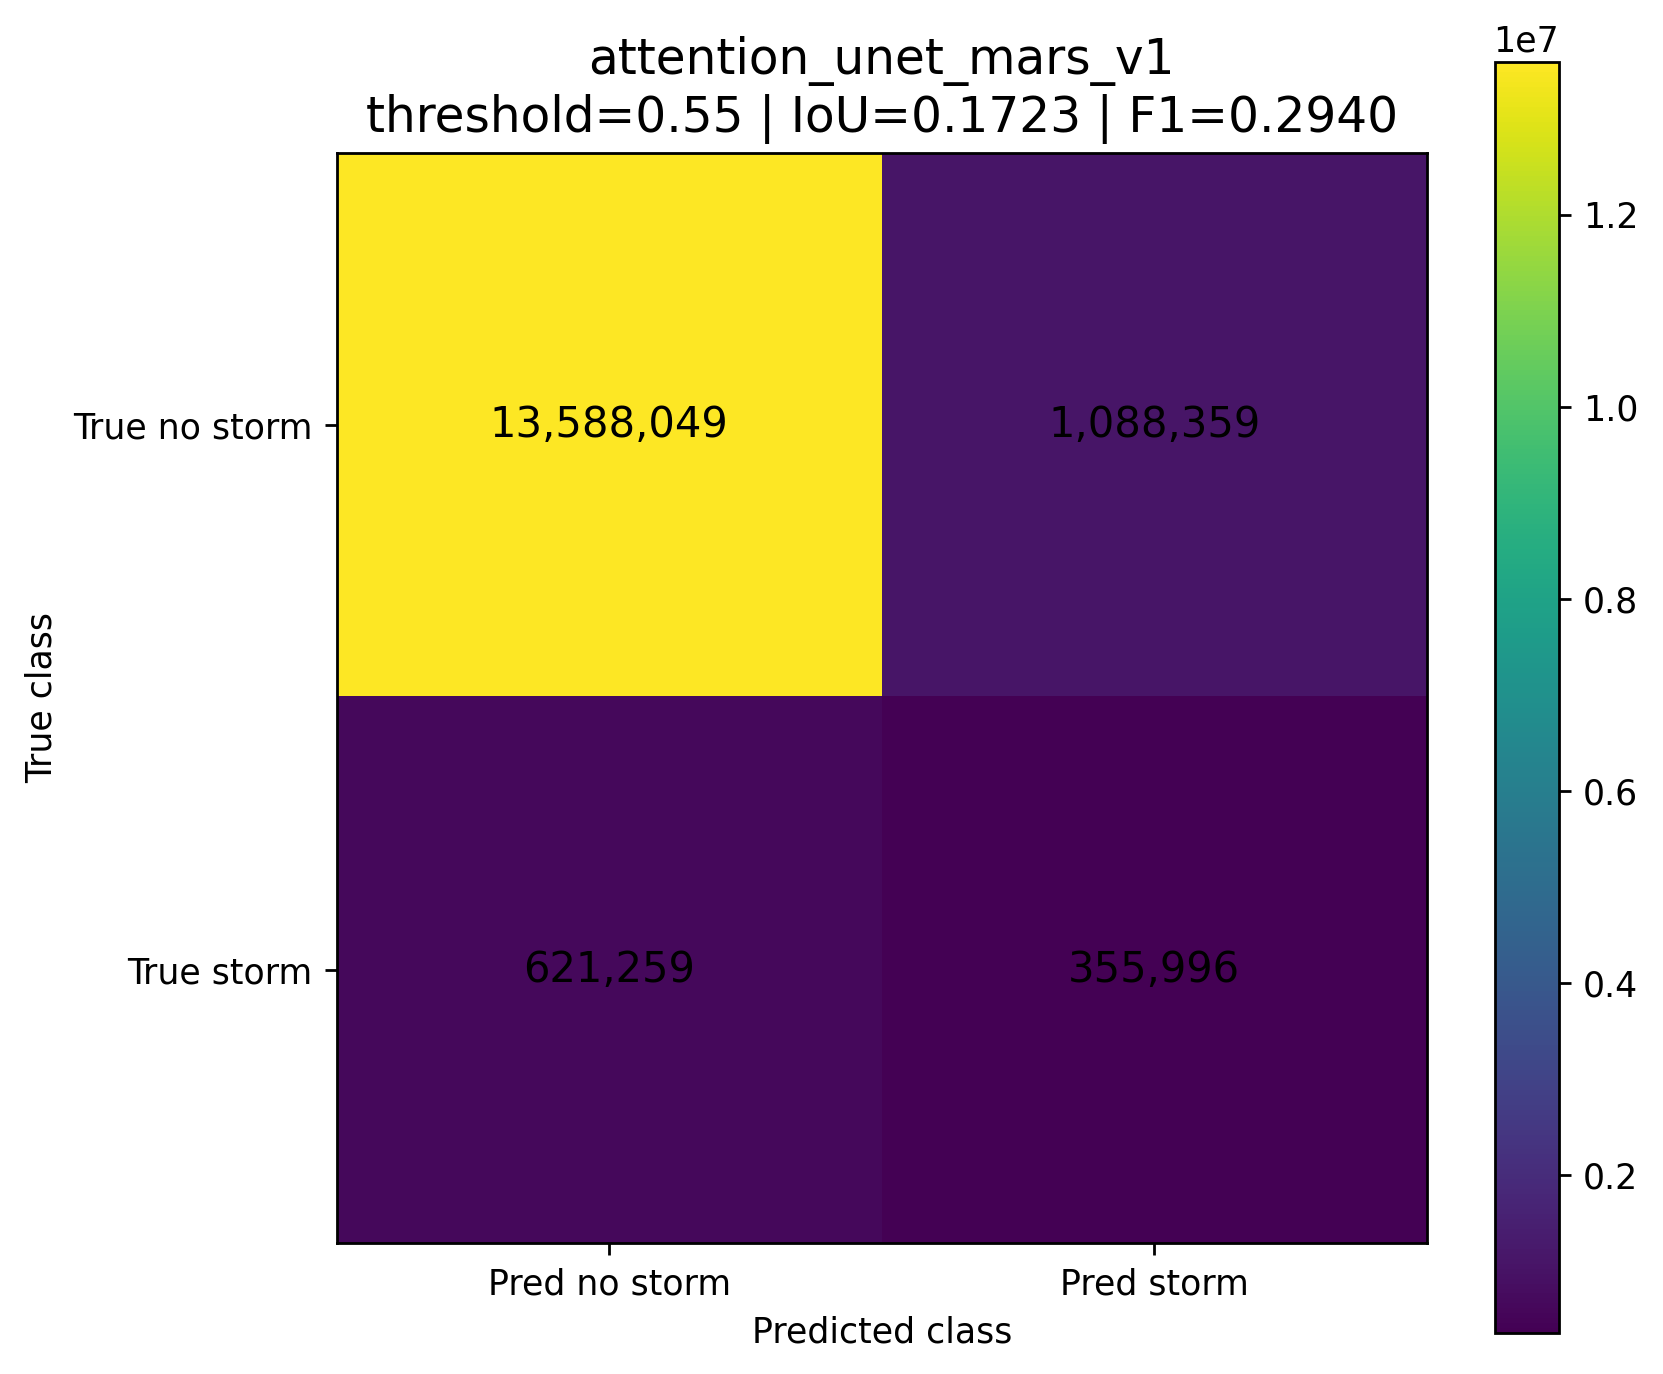

The data file committed next to this chart (first rows):
, Pred no storm, Pred storm
True no storm, 13588049, 1088359
True storm, 621259, 355996
